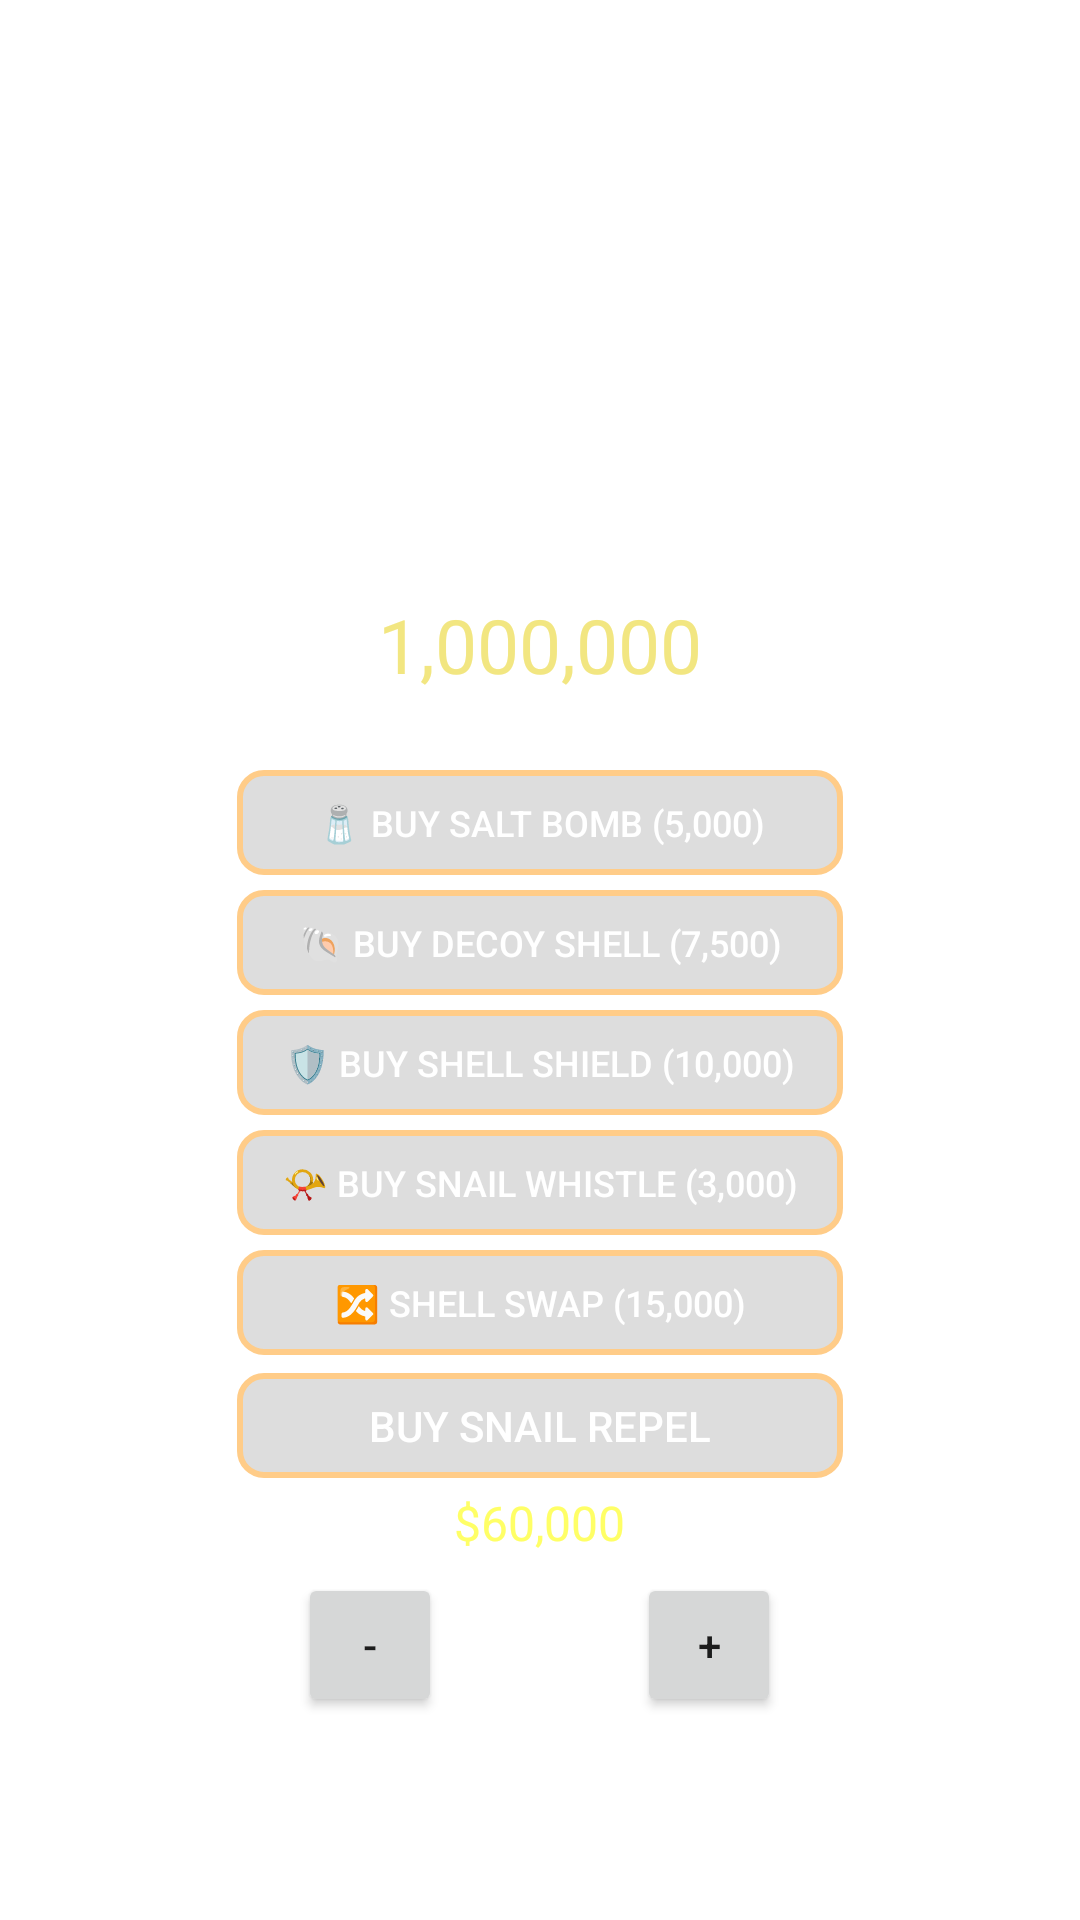

Reconstruct the res/layout file that produces this screen, plus the resources it refers to.
<!-- AndroidManifest.xml: application theme Theme.ItFollows -->
<!-- res/layout/shop_panel.xml -->
<RelativeLayout xmlns:android="http://schemas.android.com/apk/res/android"
    xmlns:app="http://schemas.android.com/apk/res-auto"
    xmlns:tools="http://schemas.android.com/tools"
    android:id="@+id/shopPanel"
    android:layout_width="wrap_content"
    android:layout_height="wrap_content"
    android:padding="8dp"
    android:visibility="visible">

    
    <ImageView
        android:id="@+id/shopBackgroundImage"
        android:layout_width="match_parent"
        android:layout_height="match_parent"
        android:layout_alignParentTop="true"
        android:layout_alignParentStart="true"
        android:scaleType="fitXY"
        android:src="@drawable/shop"
        android:contentDescription="Shop background" />

    
    <ImageButton
        android:id="@+id/closeShopBtn"
        android:layout_width="40dp"
        android:layout_height="40dp"
        android:layout_alignParentTop="true"
        android:layout_alignParentEnd="true"
        android:layout_marginTop="32dp"
        android:layout_marginEnd="44dp"
        android:background="@android:color/transparent"
        android:contentDescription="Close Shop"
        android:elevation="12dp"
        android:scaleType="centerInside"
        android:src="@drawable/baseline_close_24"
        app:tint="#F3DAB3" />

    
    <TextView
        android:id="@+id/coinBalanceText"
        android:layout_width="wrap_content"
        android:layout_height="wrap_content"
        android:layout_alignTop="@id/shopBackgroundImage"
        android:layout_centerHorizontal="true"
        android:layout_marginTop="190dp"
        android:layout_marginStart="32dp"
        android:layout_marginEnd="32dp"
        android:gravity="center"
        android:text="1,000,000"
        android:textColor="#F2E681"
        android:textSize="25sp" />

    
    <ScrollView
        android:id="@+id/scrollView3"
        android:layout_width="252dp"
        android:layout_height="wrap_content"
        android:layout_below="@id/coinBalanceText"
        android:layout_alignStart="@id/shopBackgroundImage"
        android:layout_alignEnd="@id/shopBackgroundImage"
        android:layout_alignBottom="@id/shopBackgroundImage"
        android:layout_marginStart="71dp"
        android:layout_marginTop="25dp"
        android:layout_marginEnd="71dp"
        android:layout_marginBottom="44dp"
        android:clipToPadding="false"
        android:fillViewport="true"
        android:paddingBottom="16dp">

        <LinearLayout
            android:id="@+id/shopContentLayout"
            android:layout_width="match_parent"
            android:layout_height="wrap_content"
            android:gravity="center_horizontal"
            android:orientation="vertical">

            
            <Button
                android:id="@+id/buySaltBombBtn"
                android:layout_width="match_parent"
                android:layout_height="35dp"
                android:background="@drawable/button_translucent_bg"
                android:text="🧂 Buy Salt Bomb (5,000)"
                android:textColor="#FFFFFF"
                android:textSize="12sp" />

            <Button
                android:id="@+id/buyDecoyBtn"
                android:layout_width="match_parent"
                android:layout_height="35dp"
                android:layout_marginTop="5dp"
                android:background="@drawable/button_translucent_bg"
                android:text="🐚 Buy Decoy Shell (7,500)"
                android:textColor="#FFFFFF"
                android:textSize="12sp" />

            <Button
                android:id="@+id/buyShieldBtn"
                android:layout_width="match_parent"
                android:layout_height="35dp"
                android:layout_marginTop="5dp"
                android:background="@drawable/button_translucent_bg"
                android:text="🛡 Buy Shell Shield (10,000)"
                android:textColor="#FFFFFF"
                android:textSize="12sp" />

            <Button
                android:id="@+id/buyWhistleBtn"
                android:layout_width="match_parent"
                android:layout_height="35dp"
                android:layout_marginTop="5dp"
                android:background="@drawable/button_translucent_bg"
                android:text="📯 Buy Snail Whistle (3,000)"
                android:textColor="#FFFFFF"
                android:textSize="12sp" />

            <Button
                android:id="@+id/buyShellSwapBtn"
                android:layout_width="match_parent"
                android:layout_height="35dp"
                android:layout_marginTop="5dp"
                android:background="@drawable/button_translucent_bg"
                android:text="🔀 Shell Swap (15,000)"
                android:textColor="#FFFFFF"
                android:textSize="12sp" />

            

            <Button
                android:id="@+id/buyRepelBtn"
                android:layout_width="match_parent"
                android:layout_height="35dp"
                android:layout_marginTop="6dp"
                android:background="@drawable/button_translucent_bg"
                android:text="Buy Snail Repel"
                android:textColor="#FFFFFF" />

            <TextView
                android:id="@+id/repelCostText"
                android:layout_width="wrap_content"
                android:layout_height="wrap_content"
                android:layout_marginTop="4dp"
                android:text="$60,000"
                android:textColor="#FFFF66"
                android:textSize="16sp" />

            <LinearLayout
                android:id="@+id/repelControlRow"
                android:layout_width="wrap_content"
                android:layout_height="wrap_content"
                android:layout_gravity="center_horizontal"
                android:layout_marginTop="6dp"
                android:gravity="center_vertical"
                android:orientation="horizontal">

                <Button
                    android:id="@+id/decreaseRepelBtn"
                    android:layout_width="48dp"
                    android:layout_height="48dp"
                    android:text="-" />

                <TextView
                    android:id="@+id/repelDistanceText"
                    android:layout_width="wrap_content"
                    android:layout_height="wrap_content"
                    android:layout_marginHorizontal="12dp"
                    android:text="100m"
                    android:textColor="#FFFFFF"
                    android:textSize="16sp" />

                <Button
                    android:id="@+id/increaseRepelBtn"
                    android:layout_width="48dp"
                    android:layout_height="48dp"
                    android:text="+" />
            </LinearLayout>

            <TextView
                android:id="@+id/repelCooldownText"
                android:layout_width="wrap_content"
                android:layout_height="wrap_content"
                android:layout_gravity="center_horizontal"
                android:layout_marginTop="4dp"
                android:textColor="#FF8888"
                android:textSize="14sp"
                android:visibility="gone" />

        </LinearLayout>

    </ScrollView>

</RelativeLayout>
<!-- resources referenced by this layout -->
<resources>
  <!-- drawable button_translucent_bg (drawable) -->
  <?xml version="1.0" encoding="utf-8"?>
  <selector xmlns:android="http://schemas.android.com/apk/res/android">
      <item android:state_pressed="true">
          <shape android:shape="rectangle">
              <solid android:color="#44FFCC88"/> 
              <corners android:radius="8dp"/>
          </shape>
      </item>
      <item>
          <shape android:shape="rectangle">
              <solid android:color="#22000000"/> 
              <stroke android:width="2dp" android:color="#FFCC88"/>
              <corners android:radius="8dp"/>
          </shape>
      </item>
  </selector>
  <style name="Theme.ItFollows" parent="Theme.MaterialComponents.DayNight.NoActionBar">
          
          <item name="colorPrimary">@color/purple_500</item>
          <item name="colorPrimaryVariant">@color/purple_700</item>
          <item name="colorOnPrimary">@color/white</item>
          
          <item name="colorSecondary">@color/teal_200</item>
          <item name="colorSecondaryVariant">@color/teal_700</item>
          <item name="colorOnSecondary">@color/black</item>
          
          <item name="android:statusBarColor">?attr/colorPrimaryVariant</item>
          
          </style>
  <!-- not gathered from this repository: default colours our renderer supplied (Android Studio template values) -->
  <color name="purple_500">#FF6200EE</color>
  <color name="purple_700">#FF3700B3</color>
  <color name="teal_200">#FF03DAC5</color>
  <color name="teal_700">#FF018786</color>
  <color name="black">#FF000000</color>
  <color name="white">#FFFFFFFF</color>
</resources>
